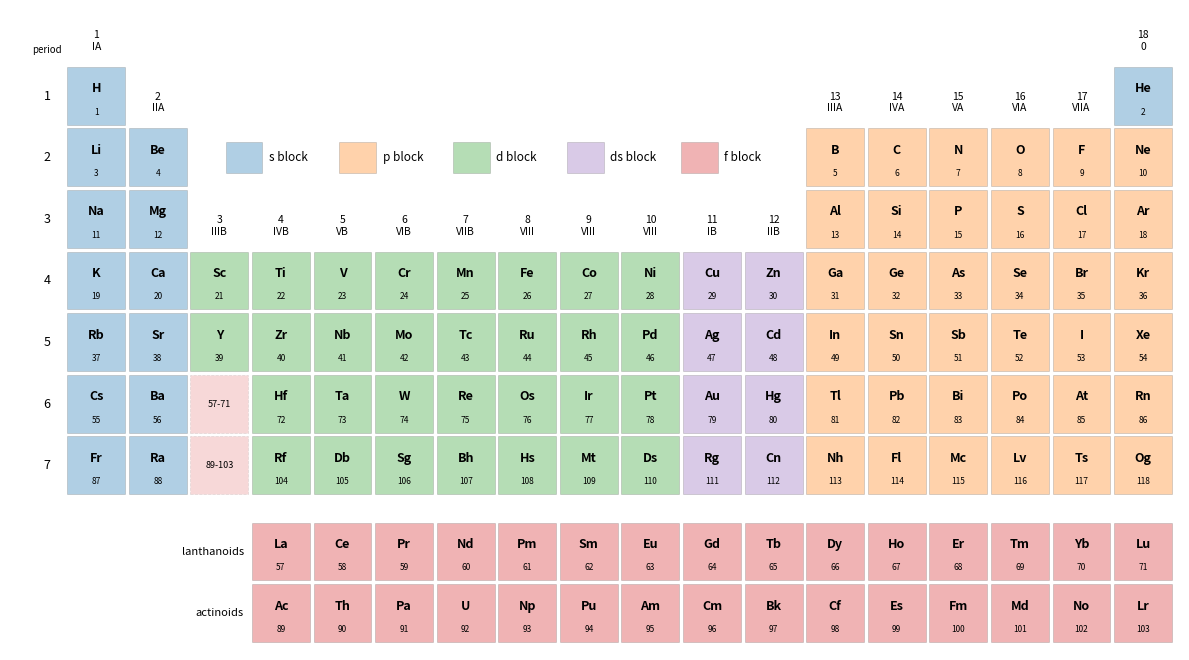

Python code for this plot:
"""Periodic table colored by block, with IUPAC and traditional A/B group labels."""

import matplotlib.pyplot as plt
from matplotlib.patches import Rectangle

SYMBOLS = ("H He Li Be B C N O F Ne Na Mg Al Si P S Cl Ar K Ca Sc Ti V Cr Mn Fe Co Ni Cu Zn "
           "Ga Ge As Se Br Kr Rb Sr Y Zr Nb Mo Tc Ru Rh Pd Ag Cd In Sn Sb Te I Xe Cs Ba "
           "La Ce Pr Nd Pm Sm Eu Gd Tb Dy Ho Er Tm Yb Lu Hf Ta W Re Os Ir Pt Au Hg Tl Pb Bi "
           "Po At Rn Fr Ra Ac Th Pa U Np Pu Am Cm Bk Cf Es Fm Md No Lr Rf Db Sg Bh Hs Mt Ds "
           "Rg Cn Nh Fl Mc Lv Ts Og").split()
COLORS = {"s": "C0", "p": "C1", "d": "C2", "ds": "C4", "f": "C3"}


def position(Z):
    """Return (period row, column 1-18 or f-row column, block)."""
    if Z == 1:
        return 1, 1, "s"
    if Z == 2:
        return 1, 18, "s"
    starts = [(3, 2), (11, 3), (19, 4), (37, 5), (55, 6), (87, 7)]
    for z0, period in reversed(starts):
        if Z >= z0:
            k = Z - z0  # index within the period
            break
    if period <= 3:
        col = k + 1 if k < 2 else k + 11
    elif period <= 5:
        col = k + 1
    else:
        if k < 2:
            col = k + 1
        elif k < 17:  # La..Lu or Ac..Lr: f rows
            return period + 2, k + 1, "f"   # placed below the main table
        else:
            col = k - 14 + 1
    if col <= 2:
        block = "s"
    elif col <= 10:
        block = "d"
    elif col <= 12:
        block = "ds"
    else:
        block = "p"
    return period, col, block


fig, ax = plt.subplots(figsize=(12, 7.2))
for Z, sym in enumerate(SYMBOLS, start=1):
    row, col, block = position(Z)
    x = col if block != "f" else col + 1  # f rows start under group 3
    y = -row if block != "f" else -row - 0.4
    ax.add_patch(Rectangle((x - 0.47, y - 0.47), 0.94, 0.94, facecolor=COLORS[block],
                           alpha=0.35, edgecolor="0.5", lw=0.6))
    ax.text(x, y + 0.12, sym, ha="center", va="center", fontsize=9, fontweight="bold")
    ax.text(x, y - 0.26, str(Z), ha="center", va="center", fontsize=6)

# placeholders in group 3 for the f series
for row, text in [(6, "57-71"), (7, "89-103")]:
    ax.add_patch(Rectangle((3 - 0.47, -row - 0.47), 0.94, 0.94, facecolor=COLORS["f"],
                           alpha=0.18, edgecolor="0.5", lw=0.6, ls="--"))
    ax.text(3, -row, text, ha="center", va="center", fontsize=6.5)

AB = ["IA", "IIA", "IIIB", "IVB", "VB", "VIB", "VIIB", "VIII", "VIII", "VIII", "IB", "IIB",
      "IIIA", "IVA", "VA", "VIA", "VIIA", "0"]
for g in range(1, 19):
    top = 1 if g in (1, 18) else (2 if g in (2,) or g >= 13 else 4)
    ax.text(g, -top + 0.72, f"{g}\n{AB[g - 1]}", ha="center", va="bottom", fontsize=7.5)
for p in range(1, 8):
    ax.text(0.2, -p, str(p), ha="center", va="center", fontsize=9)
ax.text(0.2, -0.3, "period", ha="center", fontsize=7)
ax.text(3.4, -8.4, "lanthanoids", ha="right", va="center", fontsize=8)
ax.text(3.4, -9.4, "actinoids", ha="right", va="center", fontsize=8)

for k, (name, label) in enumerate([("s", "s block"), ("p", "p block"), ("d", "d block"),
                                   ("ds", "ds block"), ("f", "f block")]):
    ax.add_patch(Rectangle((3.4 + 1.85 * k - 0.3, -2.0 - 0.25), 0.6, 0.5, facecolor=COLORS[name],
                           alpha=0.35, edgecolor="0.5", lw=0.6))
    ax.text(3.4 + 1.85 * k + 0.4, -2.0, label, va="center", fontsize=8.5)

ax.set_xlim(-0.4, 18.6)
ax.set_ylim(-10.0, 0.4)
ax.set_aspect("equal")
ax.axis("off")
fig.tight_layout()
